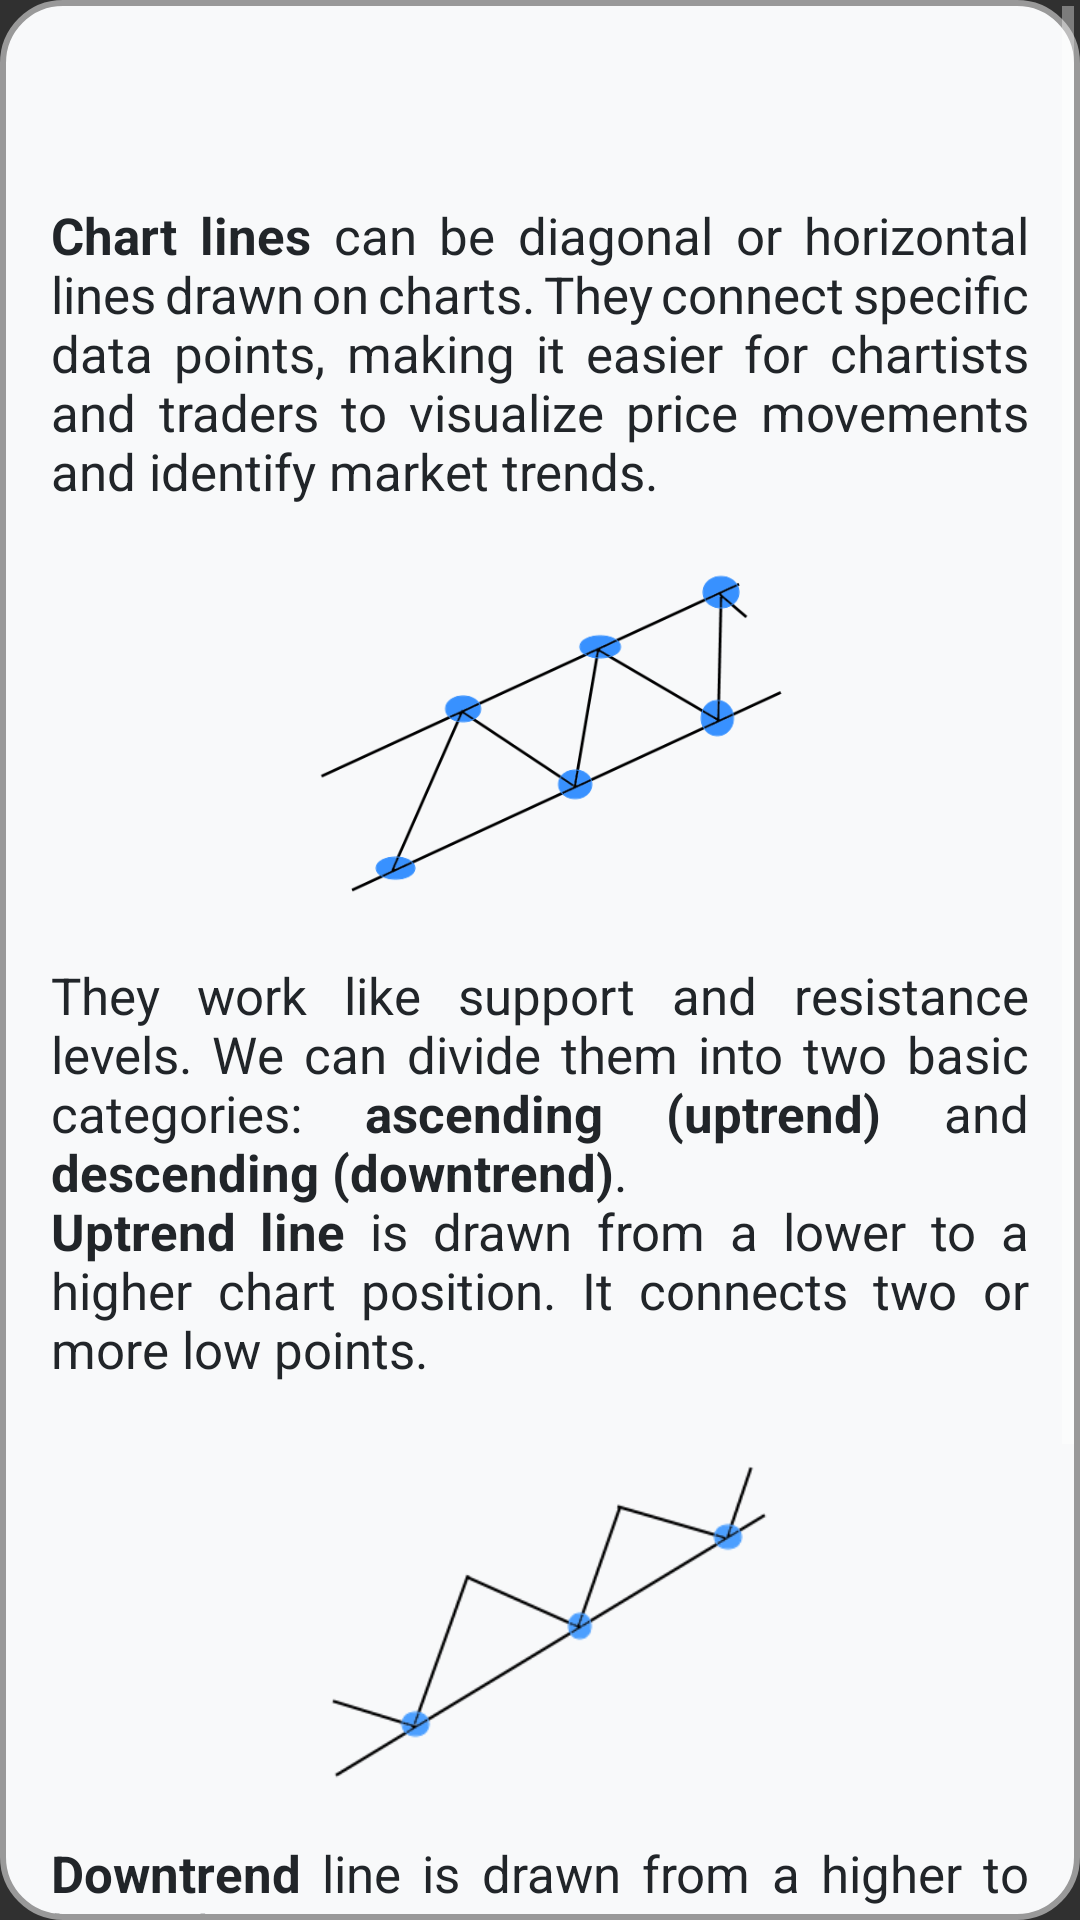

Android layout source for this screen:
<!-- AndroidManifest.xml: application theme Theme.Design.NoActionBar -->
<!-- res/layout/fragment_chart_lines.xml -->
<?xml version="1.0" encoding="utf-8"?>
<FrameLayout xmlns:android="http://schemas.android.com/apk/res/android"
    xmlns:app="http://schemas.android.com/apk/res-auto"
    xmlns:tools="http://schemas.android.com/tools"
    android:layout_width="match_parent"
    android:layout_height="match_parent"
    android:layout_margin="15dp"
    android:background="@drawable/rounded_frames"
    tools:context=".TipsFragments.ChartLinesFragment">

    <ScrollView
        android:id="@+id/scrollView5"
        android:layout_width="match_parent"
        android:layout_height="match_parent"
        app:layout_constraintBottom_toBottomOf="parent"
        app:layout_constraintEnd_toEndOf="parent"
        app:layout_constraintStart_toStartOf="parent"
        app:layout_constraintTop_toTopOf="parent">

        <LinearLayout
            android:layout_width="match_parent"
            android:layout_height="wrap_content"
            android:orientation="vertical">

            <RelativeLayout
                android:layout_width="match_parent"
                android:layout_height="match_parent">

                <TextView
                    android:id="@+id/textView15"
                    android:layout_width="match_parent"
                    android:layout_height="wrap_content"
                    android:layout_below="@id/imageView2"
                    android:layout_marginStart="15dp"
                    android:layout_marginTop="6dp"
                    android:layout_marginEnd="15dp"
                    android:layout_marginBottom="5dp"
                    android:justificationMode="inter_word"
                    android:text="@string/lines1_text"
                    android:textColor="@color/mainText"
                    android:textSize="17sp" />

                <TextView
                    android:id="@+id/textView21"
                    android:layout_width="match_parent"
                    android:layout_height="wrap_content"
                    android:layout_below="@id/imageView9"
                    android:layout_marginStart="15dp"
                    android:layout_marginTop="6dp"
                    android:layout_marginEnd="15dp"
                    android:layout_marginBottom="5dp"
                    android:justificationMode="inter_word"
                    android:text="@string/lines2_text"
                    android:textColor="@color/mainText"
                    android:textSize="17sp" />

                <TextView
                    android:id="@+id/textView14"
                    android:layout_width="match_parent"
                    android:layout_height="wrap_content"
                    android:layout_marginStart="15dp"
                    android:layout_marginTop="65dp"
                    android:layout_marginEnd="15dp"
                    android:layout_marginBottom="5dp"
                    android:justificationMode="inter_word"
                    android:text="@string/lines_text"
                    android:textColor="@color/mainText"
                    android:textSize="17sp" />

                <ImageView
                    android:id="@+id/imageView2"
                    android:layout_width="200dp"
                    android:layout_height="141dp"
                    android:layout_below="@id/textView14"
                    android:layout_centerInParent="true"
                    android:scaleType="centerCrop"
                    android:src="@drawable/trendline" />

                <ImageView
                    android:id="@+id/imageView9"
                    android:layout_width="200dp"
                    android:layout_height="141dp"
                    android:layout_below="@id/textView15"
                    android:layout_centerInParent="true"
                    android:scaleType="centerCrop"
                    android:src="@drawable/uptrend" />

                <ImageView
                    android:id="@+id/imageView10"
                    android:layout_width="200dp"
                    android:layout_height="141dp"
                    android:layout_below="@id/textView21"
                    android:layout_centerInParent="true"
                    android:layout_marginTop="5dp"
                    android:layout_marginBottom="20dp"
                    android:scaleType="centerCrop"
                    android:src="@drawable/downtrend" />

            </RelativeLayout>
        </LinearLayout>
    </ScrollView>

    <ImageButton
        android:id="@+id/closeButton11"
        android:layout_width="60dp"
        android:layout_height="60dp"
        android:background="@android:color/transparent"
        android:rotation="45"
        android:scaleType="fitCenter"
        android:src="@drawable/ic_baseline_add_24"
        android:tint="@color/mainText"
        app:layout_constraintEnd_toEndOf="parent"
        app:layout_constraintTop_toTopOf="parent" />
</FrameLayout>
<!-- resources referenced by this layout -->
<resources>
  <color name="mainText">#212529</color>
  <!-- drawable downtrend: png bitmap (drawable-v24, 19927 bytes) -->
  <!-- drawable rounded_frames (drawable) -->
  <?xml version="1.0" encoding="utf-8"?>
  <shape xmlns:android="http://schemas.android.com/apk/res/android">
      <solid android:color="@color/mainBackground"/>
  
      <stroke android:width="2dp"
          android:color="#999999"/>
  
      <padding android:left="2dp"
          android:top="2dp"
          android:right="2dp"
          android:bottom="2dp"/>
  
      <corners android:radius="20dp" />
  </shape>
  <!-- drawable trendline: png bitmap (drawable-v24, 20882 bytes) -->
  <!-- drawable uptrend: png bitmap (drawable-v24, 8196 bytes) -->
  <string name="lines1_text">They work like support and resistance levels. We can divide them into two basic categories: <b>ascending (uptrend)</b> and <b>descending (downtrend)</b>. \n<b>Uptrend line</b> is drawn from a lower to a higher chart position. It connects two or more low points.</string>
  <string name="lines2_text"><b>Downtrend</b> line is drawn from a higher to lover chart position. It connects two or more high points.</string>
  <string name="lines_text"><b>Chart lines</b> can be diagonal or horizontal lines drawn on charts. They connect specific data points, making it easier for chartists and traders to visualize price movements and identify market trends.</string>
  <color name="mainBackground">#f8f9fa</color>
</resources>
